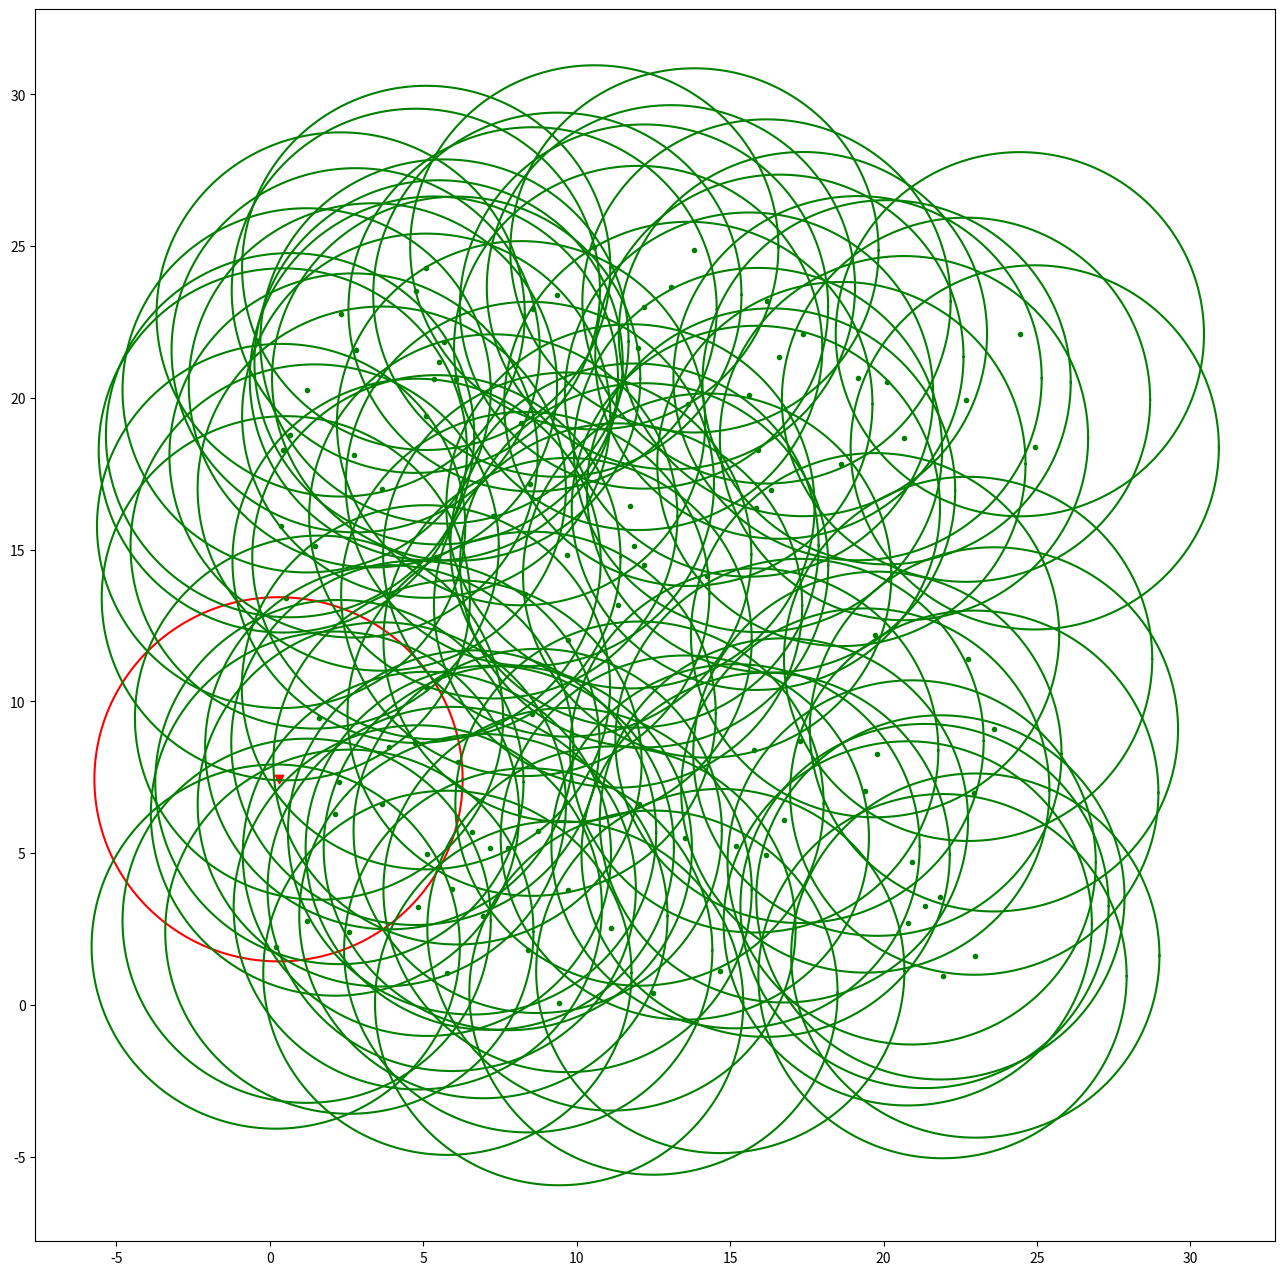

Write the Python code that produced this figure.
import random
import numpy as np
import matplotlib.pyplot as plt

class node(object):
    __slot__=('x','y','energy','broadcast_radius','active_slot','parent','id','updated','broadcast_count','state')
    #threshold distance  m
    thr_distance=87

    #energy of transimitting circuit loss  nJ/bit
    energy_trans=50

    #amp_lification loss for the Free Space Model  pJ/bit/m2
    amp_fs=10*10**(-3)

    #amplification loss for the Multi-path Fading Model  pj/bit/m4
    amp_mpf=0.0013

    #initial energy  J
    E0=0.5*10**(9)
    def __init__(self,x,y,broadcast_radius,active_slot,_id):
        self.x=x
        self.y=y
        self.energy=self.E0
        self.broadcast_radius=broadcast_radius
        self.active_slot=active_slot
        self.id=_id
        self.updated=False
        self.broadcast_count=0
        self.parent=-1
        # -1 means no parent node
        self.state='ready'
        # ready:ready to receve data or transimit data
        # receiving:current time slot is receiving data,therefore unable to broadcast
        # broadcasting:likewise
        
    def broadcast(self,collision,data,network,slot,updated_num):
        for i in collision[self.id]:
            if(network[i].state=='broadcasting'):
                print("collision:node "+str(self.id)+" + node "+str(network[i].id))
                return updated_num
        network[self.id].state='broadcasting'
        print("node "+str(self.id)+" start broadcasting")
        network[self.id].energy-=self.transimit_energy_loss(data)
        network[self.id].broadcast_count+=1;
        for i in reachable[self.id]:
            if(slot==network[i].active_slot and not network[i].updated and network[i].state=='ready'):
                ## simulating the receiving process of nodes
                network[i].updated=True
                network[i].state='receiving'
                updated_num+=1
                print("node "+str(network[i].id)+" start receiving")
                network[i].energy-=self.receive_energy_loss(data)
        network[self.id].state='ready'
        return updated_num
        
    # calculating the energy loss of transimiting (data) bit code
    def transimit_energy_loss(self,data):
        energy_loss=data*self.energy_trans+data*self.amp_fs*self.broadcast_radius**2 if self.broadcast_radius<self.thr_distance else data*self.energy_trans+data*self.amp_mpf*self.broadcast_radius**4
        return energy_loss
        
    # calculating the energy loss of receiving (data) bit code
    def receive_energy_loss(self,data):
        return data*self.energy_trans
        
        
            
        

## parameters

#number of nodes in the natwork
N=100

# working period
T=6

# Duty cycle of the node
D=0.6


# total time slot
total_time=1000

# network range
Xm=25
Ym=25

# fixed broadcast radius
radius=6

# the amount of data to be transmitted (bit)
Data=2048

## global variable

# collision matrix
collision=[set() for i in range(N)]

# record reachable node of i
reachable=[set() for i in range(N)]

plt.rcParams['figure.figsize'] = (16, 16) # 设置figure_size尺寸

## init a network with fixed broadcast radius
def init_network(N):
    network=[]
    theta=np.linspace(0,2*np.pi,800)
    for i in range(N):
        x=random.uniform(0,Xm)
        y=random.uniform(0,Ym)
        # plot node
        plt.scatter(x,y,marker=('v' if i==0 else '.'),c=('r' if i==0 else 'g'))
        # plot broadcast range
        plt.plot(x+radius*np.cos(theta),y+radius*np.sin(theta),c=('r' if i==0 else 'g'))
        active_slot=random.randint(0,T-1)
        # using fixed radius
        network.append(node(x,y,radius,active_slot,i))
    # sink node
    #network[0].updated=True
    plt.show()
    return network

# initiate collision matrix
def collision_domain_init(network):
    for i in range(N):
        for j in range(N):
            if(i!=j):
                distance=((network[i].x-network[j].x)**2+(network[i].y-network[j].y)**2)**(1/2)
                if(distance<network[i].broadcast_radius+network[j].broadcast_radius):
                    collision[i].add(j)
                    collision[j].add(i)
                if(distance<network[i].broadcast_radius):
                    reachable[i].add(j)



def renew_state(network):
    for node in network:
        node.state="ready"

## sink node start disseminating code
def start_dissenminating(network):
    ## total count of nodes already updated its code
    updated_num=0
    for i in range(total_time):
        time_slot=i%T
        # renew the state of the node
        renew_state(network)
        for node in network:
            if(node.id==0 and i<T):
                # sink node broadcast |T| times to ensure nodes near sink can receive the code
                updated_num=node.broadcast(collision,Data,network,time_slot,updated_num)
            if(node.id>0 and node.updated==True and node.state=='ready' and node.active_slot==time_slot):
                # not sink node, and it has the updated code, and it is neither broadcasting nor receiving code
                # then broadcast code to the reachable nodes near it
                updated_num=node.broadcast(collision,Data,network,time_slot,updated_num)
            
            ## whether all the nodes in the network had updated their code
            if(updated_num==N):
                print("Done dissenminating code!")
                return updated_num
    print("Terminated.")
    return updated_num
                    

## calculate the total energy lost of one dissenmination
def energy_loss(network):
    energy_loss=0
    broadcast_count=0
    for node in network:
        energy_loss+=node.E0-node.energy
        broadcast_count+=node.broadcast_count
    return energy_loss,broadcast_count

network=init_network(N)
collision_domain_init(network)
updated_num=start_dissenminating(network)